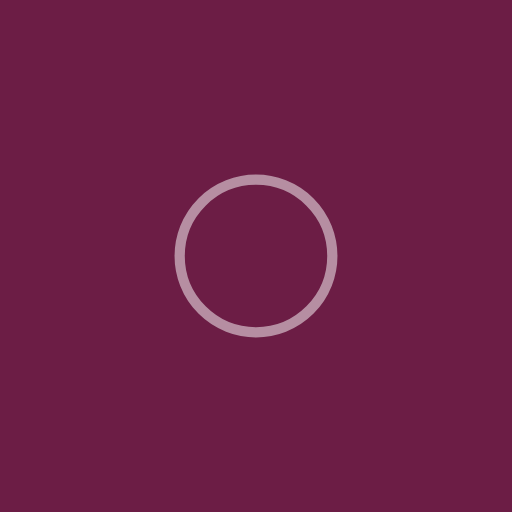
t = 0.00 s
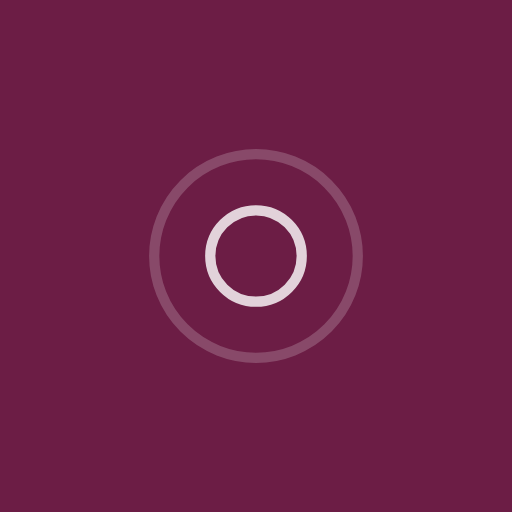
t = 0.31 s
t = 0.63 s: frame unchanged from t = 0.00 s, image omitted
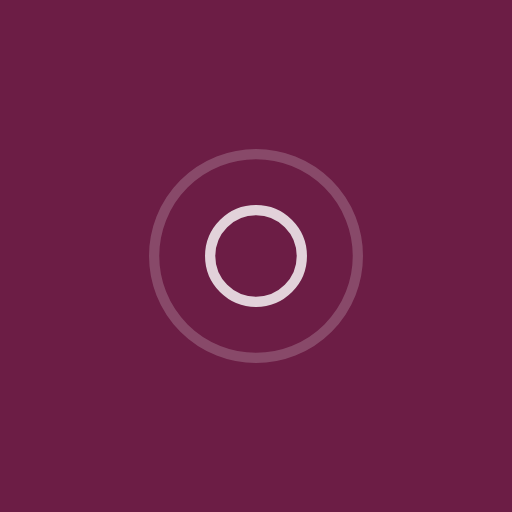
t = 0.94 s

The animated SVG that drew these frames (rendered in a browser with its animation timeline set to each time). Animation: 4 SMIL elements (animate=4); one cycle of 1.25 s, repeats indefinitely.

<?xml version="1.0" encoding="utf-8"?>
<svg xmlns="http://www.w3.org/2000/svg" xmlns:xlink="http://www.w3.org/1999/xlink" style="margin: auto; background: rgb(108, 29, 69); display: block; shape-rendering: auto;" width="200px" height="200px" viewBox="0 0 100 100" preserveAspectRatio="xMidYMid">
<circle cx="50" cy="50" r="0" fill="none" stroke="#ffffff" stroke-width="2">
  <animate attributeName="r" repeatCount="indefinite" dur="1.25s" values="0;23" keyTimes="0;1" keySplines="0 0.2 0.8 1" calcMode="spline" begin="-0.625s"></animate>
  <animate attributeName="opacity" repeatCount="indefinite" dur="1.25s" values="1;0" keyTimes="0;1" keySplines="0.2 0 0.8 1" calcMode="spline" begin="-0.625s"></animate>
</circle>
<circle cx="50" cy="50" r="0" fill="none" stroke="#ffffff" stroke-width="2">
  <animate attributeName="r" repeatCount="indefinite" dur="1.25s" values="0;23" keyTimes="0;1" keySplines="0 0.2 0.8 1" calcMode="spline"></animate>
  <animate attributeName="opacity" repeatCount="indefinite" dur="1.25s" values="1;0" keyTimes="0;1" keySplines="0.2 0 0.8 1" calcMode="spline"></animate>
</circle>
<!-- [ldio] generated by https://loading.io/ --></svg>